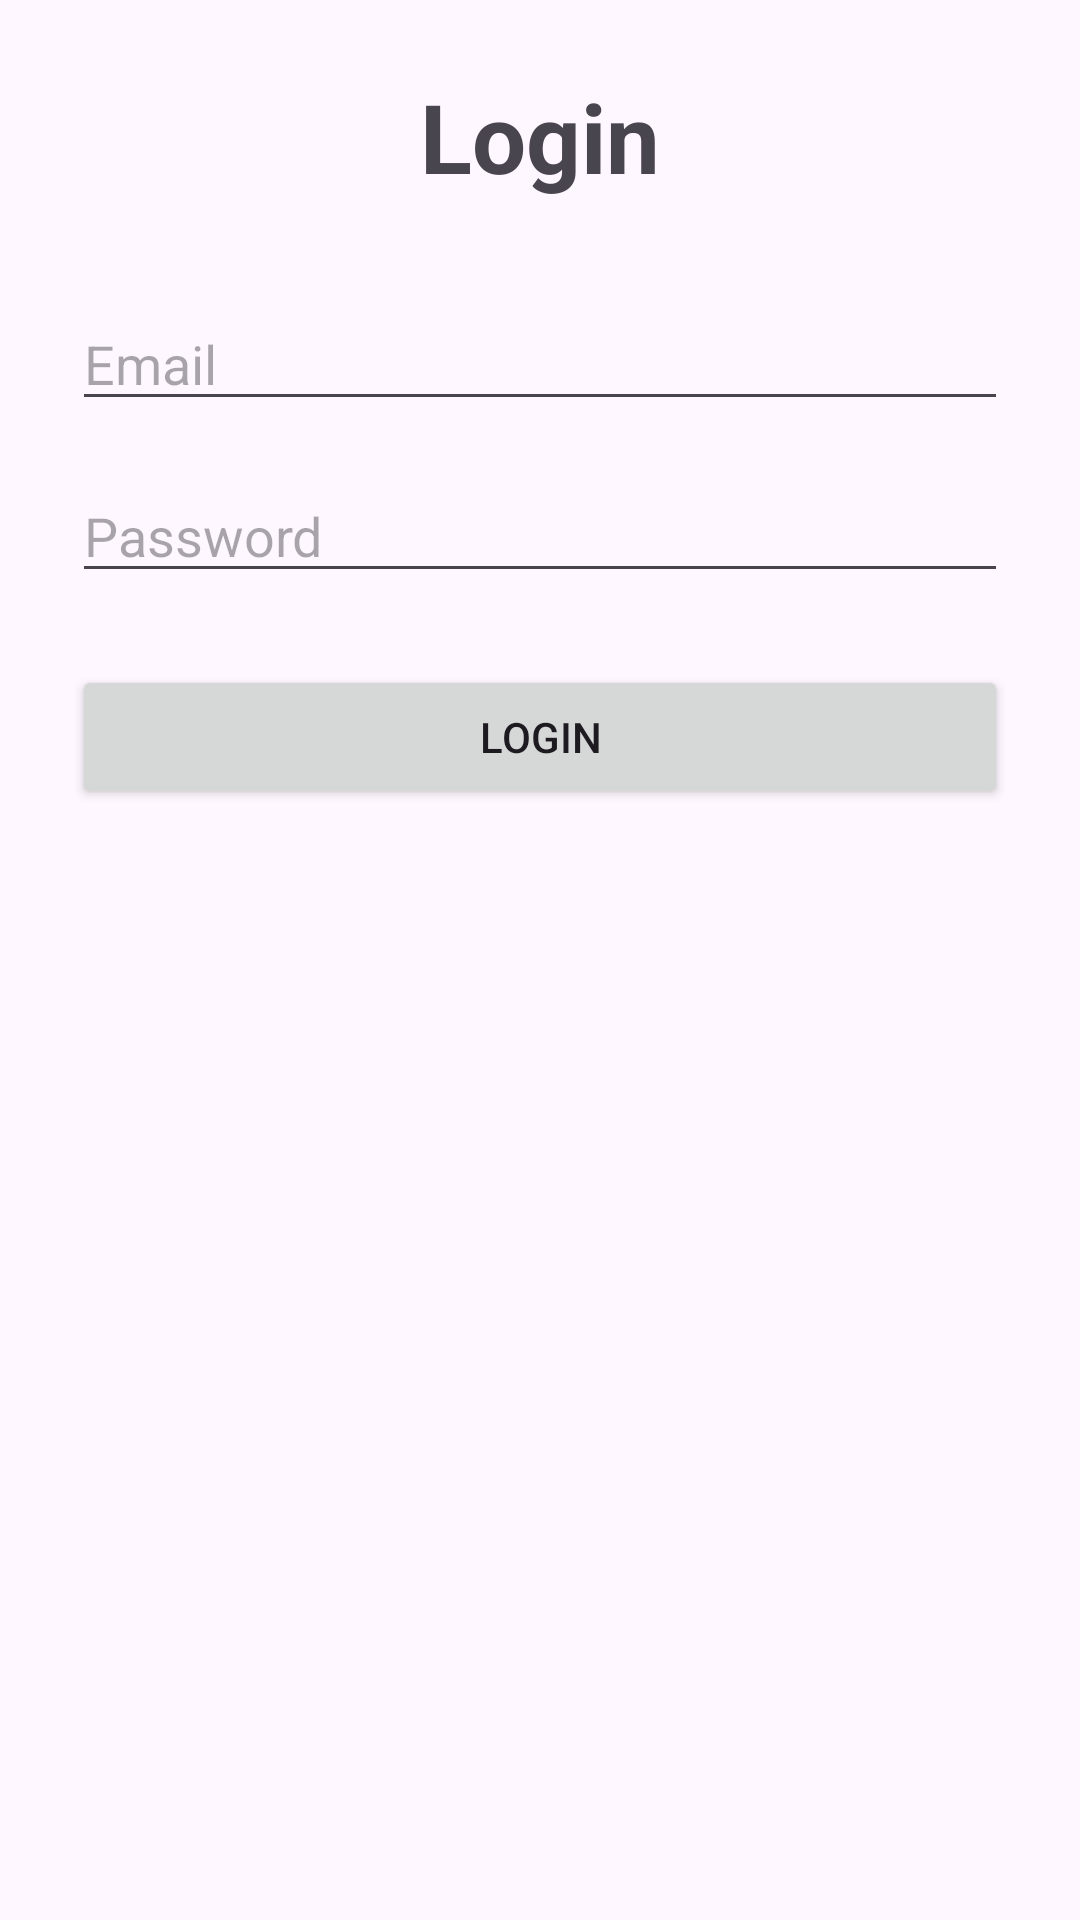

Reconstruct the res/layout file that produces this screen, plus the resources it refers to.
<!-- AndroidManifest.xml: application theme Theme.HotelManagmentApp -->
<!-- res/layout/activity_login.xml -->
<?xml version="1.0" encoding="utf-8"?>
<androidx.constraintlayout.widget.ConstraintLayout
    xmlns:android="http://schemas.android.com/apk/res/android"
    xmlns:app="http://schemas.android.com/apk/res-auto"
    xmlns:tools="http://schemas.android.com/tools"
    android:layout_width="match_parent"
    android:layout_height="match_parent"
    android:padding="24dp"
    android:id="@+id/main"
    tools:context=".activities.LoginActivity">

    <ProgressBar
        android:id="@+id/progress_circular"
        android:layout_width="wrap_content"
        android:layout_height="wrap_content"
        android:visibility="gone"
        app:layout_constraintTop_toTopOf="parent"
        app:layout_constraintBottom_toBottomOf="parent"
        app:layout_constraintStart_toStartOf="parent"
        app:layout_constraintEnd_toEndOf="parent"/>

    <TextView
        android:id="@+id/tvTitle"
        android:layout_width="wrap_content"
        android:layout_height="wrap_content"
        android:text="Login"
        android:textSize="32sp"
        android:textStyle="bold"
        app:layout_constraintTop_toTopOf="parent"
        app:layout_constraintStart_toStartOf="parent"
        app:layout_constraintEnd_toEndOf="parent"/>

    <EditText
        android:id="@+id/etEmail"
        android:layout_width="0dp"
        android:layout_height="wrap_content"
        android:hint="Email"
        android:inputType="textEmailAddress"
        app:layout_constraintTop_toBottomOf="@id/tvTitle"
        app:layout_constraintStart_toStartOf="parent"
        app:layout_constraintEnd_toEndOf="parent"
        android:layout_marginTop="32dp"/>

    <EditText
        android:id="@+id/etPassword"
        android:layout_width="0dp"
        android:layout_height="wrap_content"
        android:hint="Password"
        android:inputType="textPassword"
        app:layout_constraintTop_toBottomOf="@id/etEmail"
        app:layout_constraintStart_toStartOf="parent"
        app:layout_constraintEnd_toEndOf="parent"
        android:layout_marginTop="16dp"/>

    <Button
        android:id="@+id/btnLogin"
        android:layout_width="0dp"
        android:layout_height="wrap_content"
        android:text="Login"
        app:layout_constraintTop_toBottomOf="@id/etPassword"
        app:layout_constraintStart_toStartOf="parent"
        app:layout_constraintEnd_toEndOf="parent"
        android:layout_marginTop="24dp"/>

</androidx.constraintlayout.widget.ConstraintLayout>
<!-- resources referenced by this layout -->
<resources>
  <style name="Theme.HotelManagmentApp" parent="Base.Theme.HotelManagmentApp" />
  <style name="Base.Theme.HotelManagmentApp" parent="Theme.Material3.DayNight.NoActionBar">
          
          
      </style>
</resources>
